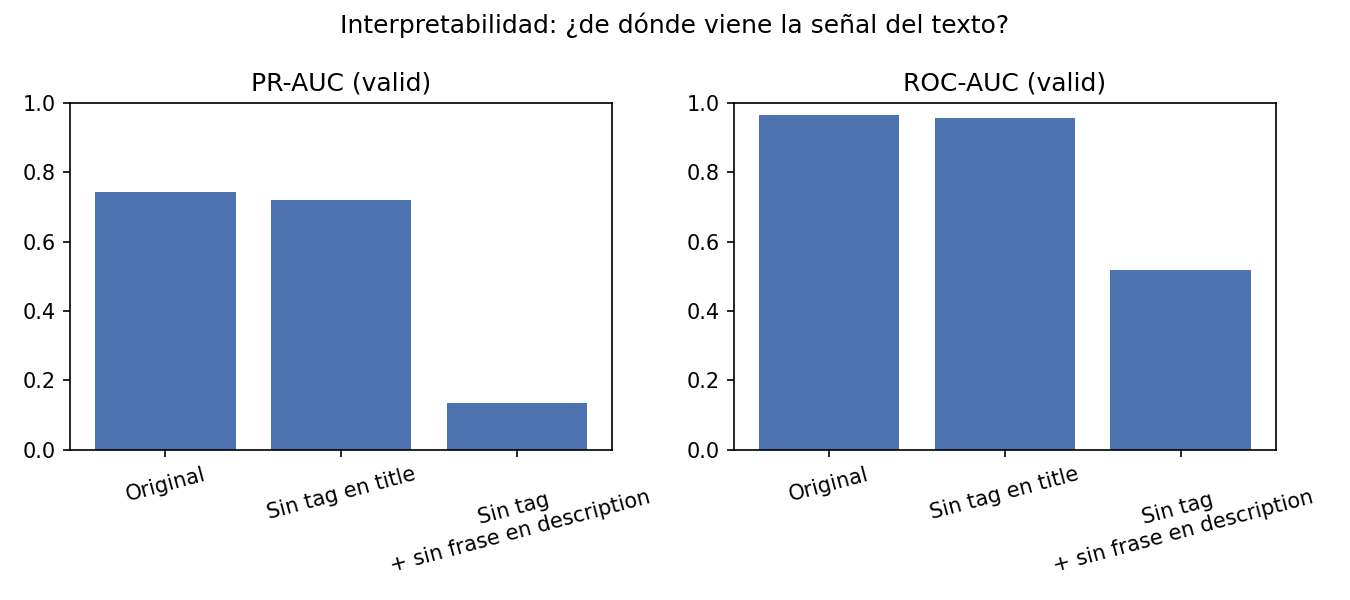

The data file committed next to this chart (first rows):
variante, loss, pr_auc, roc_auc
original, 0.1632, 0.743, 0.9648
sin_tag_title, 0.2019, 0.7207, 0.9562
sin_reputacion, 1.095, 0.1361, 0.5182
